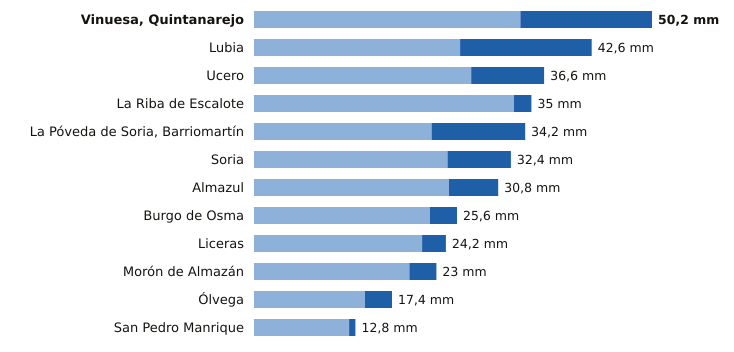

Values plotted in this chart, from the file beside it:
estacion, provincia, indicativo, mm_6_dias_anteriores, mm_hoy, mm_7_dias, horas_de_hoy
Vinuesa, Quintanarejo, Soria, 2005Y, 33.6, 16.6, 50.2, 21
Lubia, Soria, 2044B, 26.0, 16.6, 42.6, 21
Ucero, Soria, 2084Y, 27.4, 9.2, 36.6, 21
La Riba de Escalote, Soria, 2059B, 32.8, 2.2, 35.0, 19
La Póveda de Soria, Barriomartín, Soria, 2017Y, 22.4, 11.8, 34.2, 20
Soria, Soria, 2030, 24.4, 8.0, 32.4, 21
Almazul, Soria, 9352A, 24.6, 6.2, 30.8, 18
Burgo de Osma, Soria, 2092, 22.2, 3.4, 25.6, 18
Liceras, Soria, 2096B, 21.2, 3.0, 24.2, 19
Morón de Almazán, Soria, 2048A, 19.6, 3.4, 23.0, 20
Ólvega, Soria, 2296A, 14.0, 3.4, 17.4, 20
San Pedro Manrique, Soria, 9287A, 12.0, 0.8, 12.8, 20
